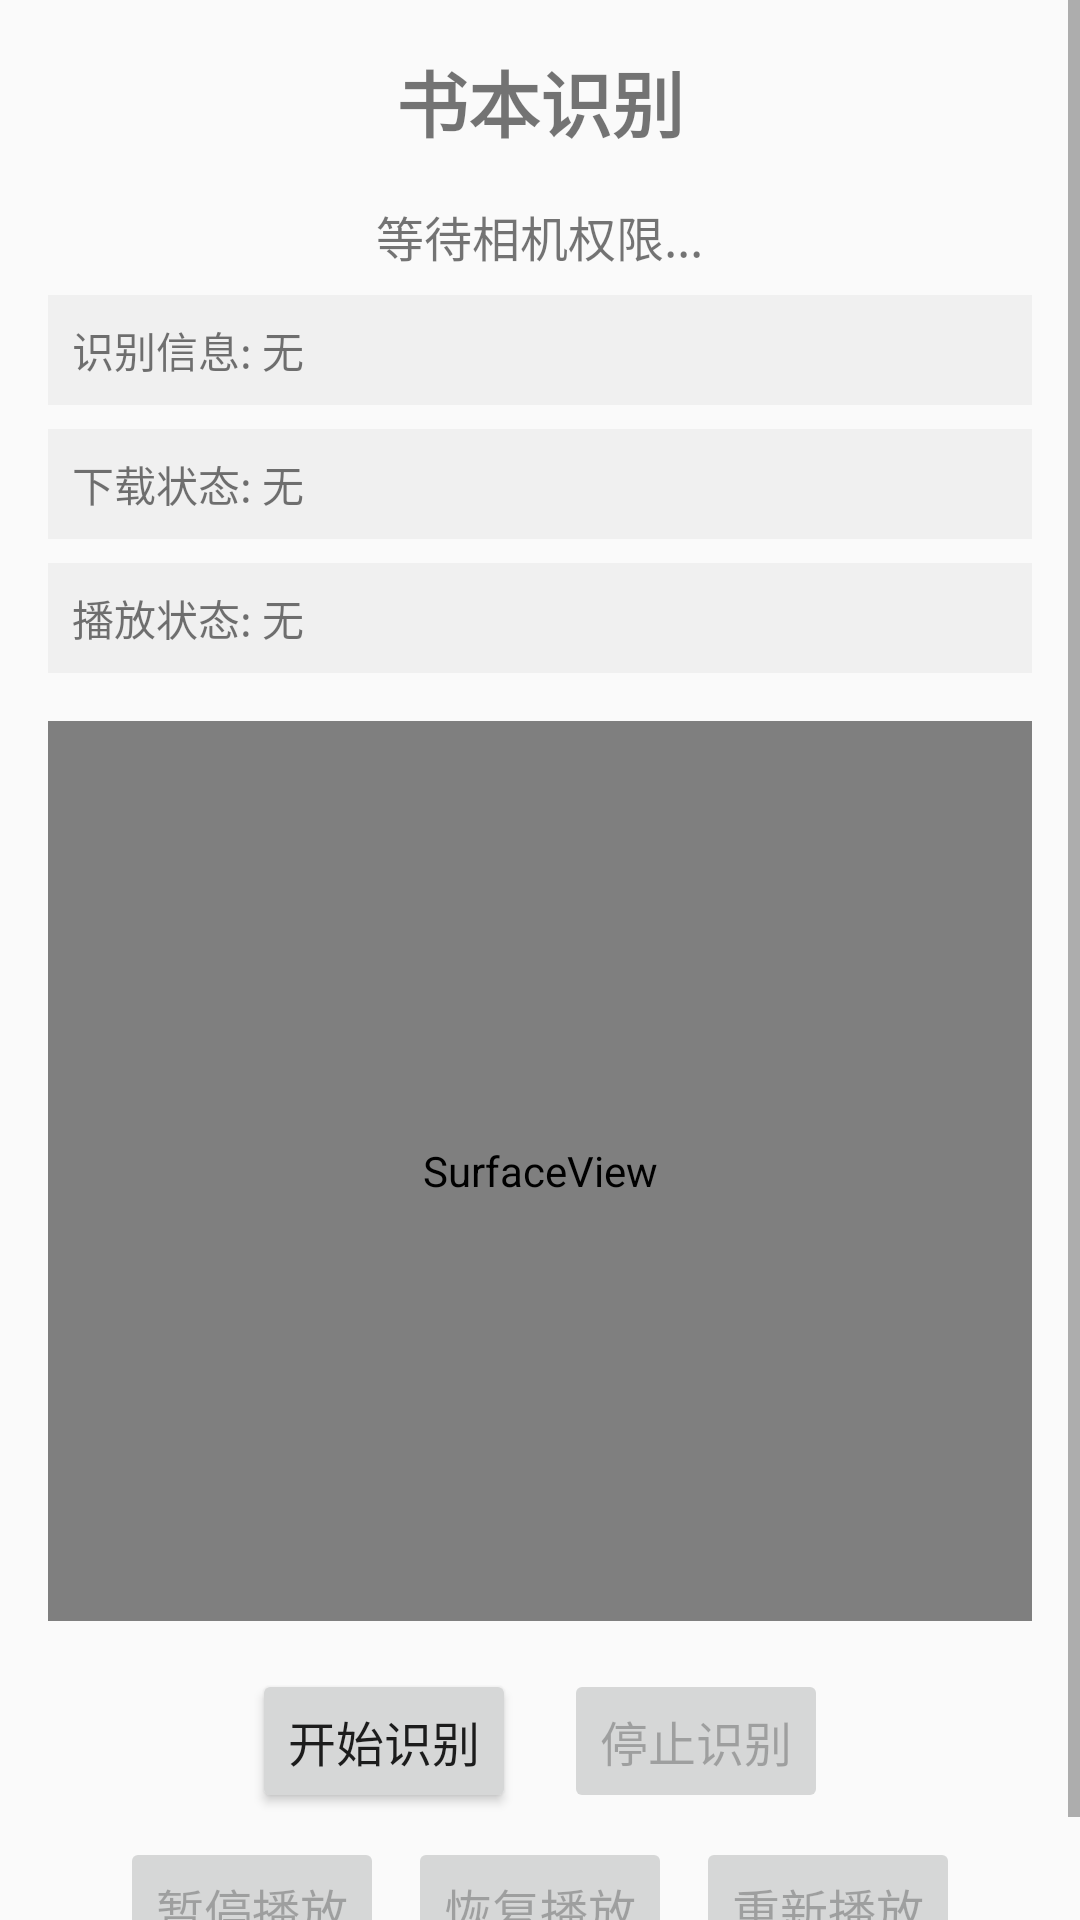

This screen was rendered from an Android layout file. Write that file and the resources it references.
<!-- AndroidManifest.xml: activity theme Theme.AppCompat.Light.NoActionBar -->
<!-- res/layout/activity_recognize.xml -->
<?xml version="1.0" encoding="utf-8"?>
<ScrollView xmlns:android="http://schemas.android.com/apk/res/android"
    xmlns:tools="http://schemas.android.com/tools"
    android:layout_width="match_parent"
    android:layout_height="match_parent"
    android:fillViewport="true"
    tools:context=".RecognizeActivity">

    <LinearLayout
        android:layout_width="match_parent"
        android:layout_height="wrap_content"
        android:orientation="vertical"
        android:gravity="center"
        android:padding="16dp">

    <TextView
        android:layout_width="wrap_content"
        android:layout_height="wrap_content"
        android:text="书本识别"
        android:textSize="24sp"
        android:textStyle="bold"
        android:layout_marginBottom="16dp" />

    <TextView
        android:id="@+id/tv_status"
        android:layout_width="wrap_content"
        android:layout_height="wrap_content"
        android:text="等待相机权限..."
        android:textSize="16sp"
        android:layout_marginBottom="8dp" />

    <TextView
        android:id="@+id/tv_recognize_info"
        android:layout_width="match_parent"
        android:layout_height="wrap_content"
        android:text="识别信息: 无"
        android:textSize="14sp"
        android:layout_marginBottom="8dp"
        android:padding="8dp"
        android:background="#F0F0F0" />

    <TextView
        android:id="@+id/tv_download_status"
        android:layout_width="match_parent"
        android:layout_height="wrap_content"
        android:text="下载状态: 无"
        android:textSize="14sp"
        android:layout_marginBottom="8dp"
        android:padding="8dp"
        android:background="#F0F0F0" />

    <TextView
        android:id="@+id/tv_play_status"
        android:layout_width="match_parent"
        android:layout_height="wrap_content"
        android:text="播放状态: 无"
        android:textSize="14sp"
        android:layout_marginBottom="16dp"
        android:padding="8dp"
        android:background="#F0F0F0" />

    
    <SurfaceView
        android:id="@+id/surface_view"
        android:layout_width="match_parent"
        android:layout_height="300dp"
        android:layout_marginBottom="16dp" />

    <LinearLayout
        android:layout_width="match_parent"
        android:layout_height="wrap_content"
        android:orientation="horizontal"
        android:gravity="center"
        android:layout_marginBottom="8dp">

        <Button
            android:id="@+id/btn_start_recognize"
            android:layout_width="wrap_content"
            android:layout_height="wrap_content"
            android:text="开始识别"
            android:textSize="16sp"
            android:padding="12dp"
            android:layout_marginEnd="8dp"
            android:enabled="true"/>

        <Button
            android:id="@+id/btn_stop_recognize"
            android:layout_width="wrap_content"
            android:layout_height="wrap_content"
            android:text="停止识别"
            android:textSize="16sp"
            android:padding="12dp"
            android:enabled="false"
            android:layout_marginStart="8dp"/>
    </LinearLayout>

    <LinearLayout
        android:layout_width="match_parent"
        android:layout_height="wrap_content"
        android:orientation="horizontal"
        android:gravity="center">

        <Button
            android:id="@+id/btn_pause_audio"
            android:layout_width="wrap_content"
            android:layout_height="wrap_content"
            android:text="暂停播放"
            android:textSize="16sp"
            android:padding="12dp"
            android:layout_marginEnd="8dp"
            android:enabled="false"/>

        <Button
            android:id="@+id/btn_resume_audio"
            android:layout_width="wrap_content"
            android:layout_height="wrap_content"
            android:text="恢复播放"
            android:textSize="16sp"
            android:padding="12dp"
            android:layout_marginEnd="8dp"
            android:enabled="false"/>

        <Button
            android:id="@+id/btn_replay_audio"
            android:layout_width="wrap_content"
            android:layout_height="wrap_content"
            android:text="重新播放"
            android:textSize="16sp"
            android:padding="12dp"
            android:enabled="false"/>
    </LinearLayout>

    </LinearLayout>
</ScrollView>
<!-- resources referenced by this layout -->
<resources>

</resources>
